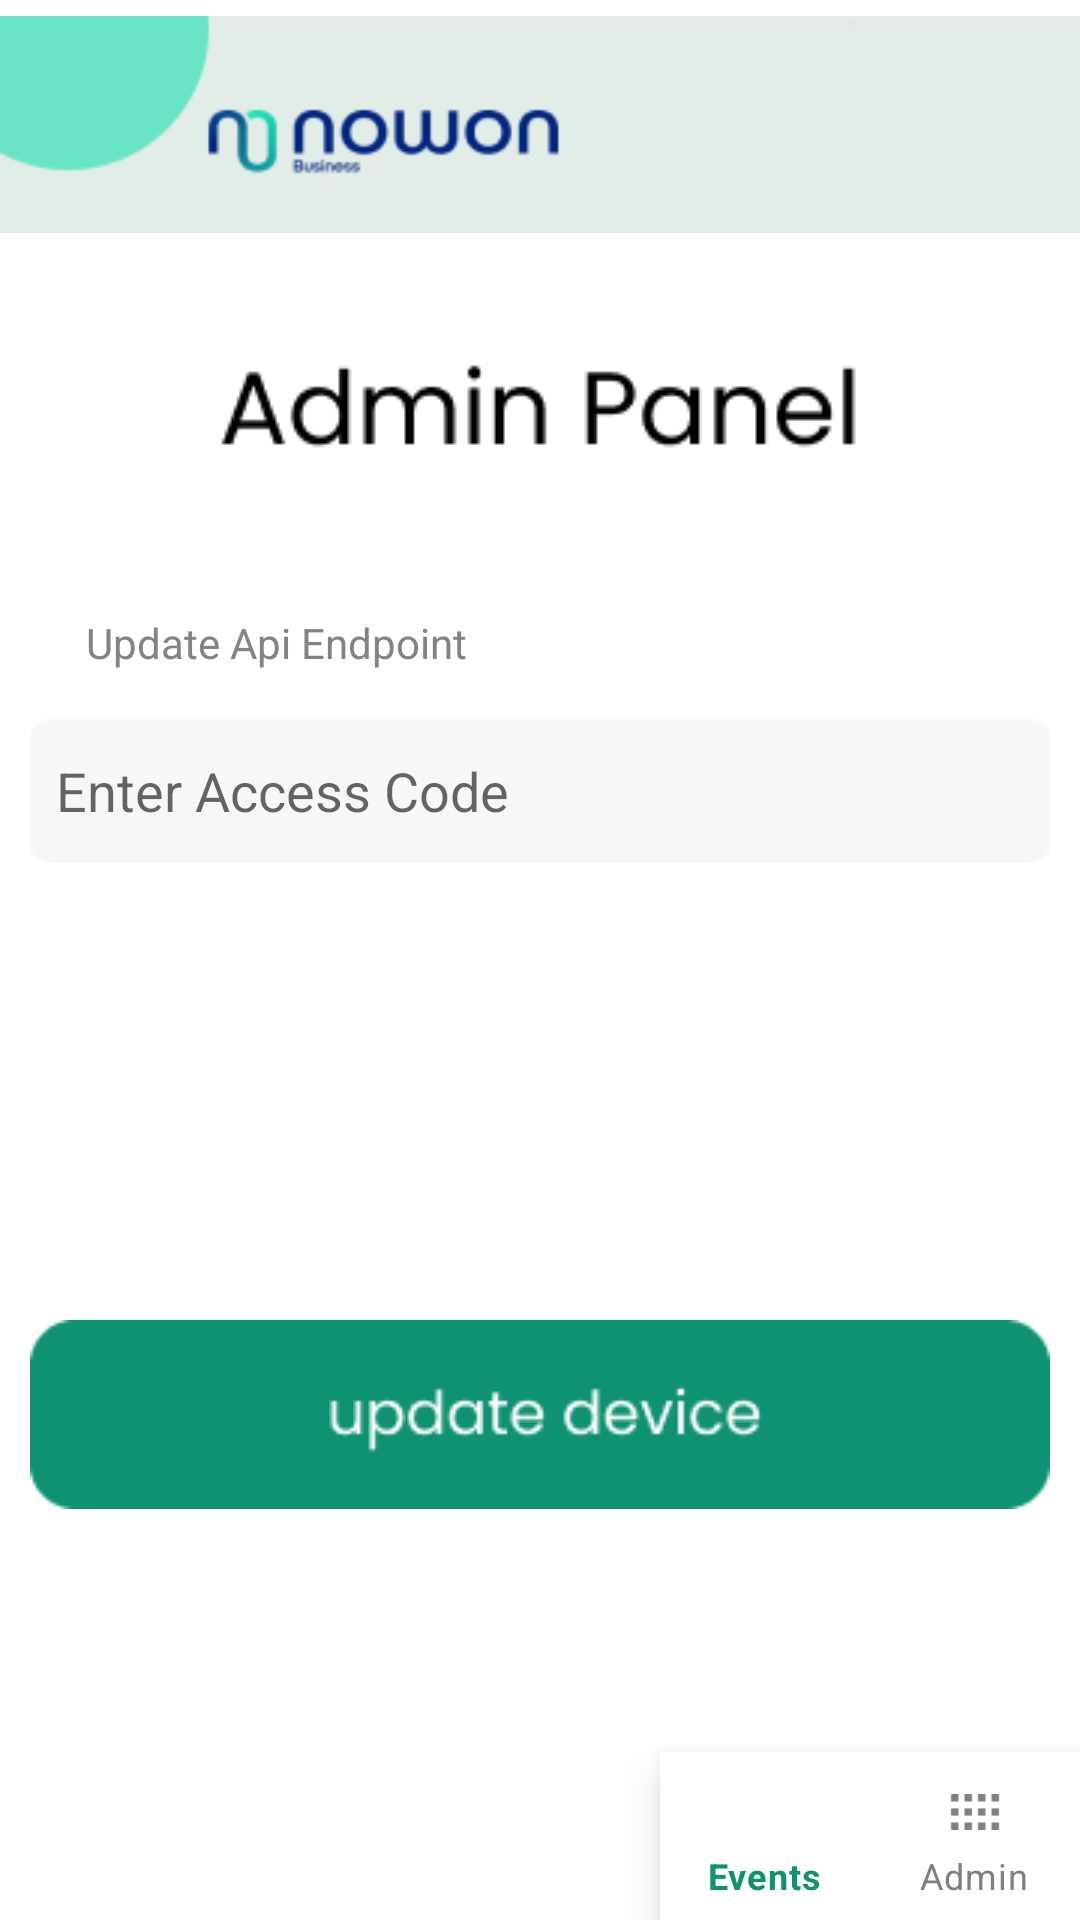

Android layout source for this screen:
<!-- AndroidManifest.xml: application theme Theme.VoiceRecoder -->
<!-- res/layout/demo_adminpanel.xml -->
<?xml version="1.0" encoding="utf-8"?>
<androidx.constraintlayout.widget.ConstraintLayout xmlns:android="http://schemas.android.com/apk/res/android"
    xmlns:tools="http://schemas.android.com/tools"
    android:layout_width="match_parent"
    xmlns:app="http://schemas.android.com/apk/res-auto"
    android:background="@color/white"
    android:layout_height="match_parent">

    <TextView
        android:id="@+id/textView"
        android:layout_width="wrap_content"
        android:layout_height="wrap_content"
        android:layout_marginBottom="16dp"
        android:text="Update Api Endpoint"
        app:layout_constraintBottom_toTopOf="@+id/editTextNumberPassword"
        app:layout_constraintEnd_toEndOf="parent"
        app:layout_constraintHorizontal_bias="0.123"
        android:textColor="#878181"
        app:layout_constraintStart_toStartOf="parent" />

    <EditText
        android:id="@+id/editTextNumberPassword"
        android:layout_width="340dp"
        android:layout_height="48dp"
        android:background="@drawable/passs"
        android:ems="10"
        android:hint="  Enter Access Code"
        android:inputType="numberPassword"
        app:layout_constraintBottom_toTopOf="@+id/imageView7"
        app:layout_constraintEnd_toEndOf="parent"
        app:layout_constraintHorizontal_bias="0.492"
        app:layout_constraintStart_toStartOf="parent"
        app:layout_constraintTop_toBottomOf="@+id/imageView9"
        app:layout_constraintVertical_bias="0.308" />

    <ImageView
        android:id="@+id/imageView9"
        android:layout_width="wrap_content"
        android:layout_height="wrap_content"
        android:layout_marginStart="75dp"
        android:layout_marginTop="18dp"
        android:layout_marginEnd="75dp"
        app:layout_constraintEnd_toEndOf="parent"
        app:layout_constraintStart_toStartOf="parent"
        app:layout_constraintTop_toBottomOf="@+id/imageView2"
        app:srcCompat="@drawable/admpan" />

    <ImageView
        android:id="@+id/imageView7"
        android:layout_width="wrap_content"
        android:layout_height="wrap_content"
        app:layout_constraintBottom_toBottomOf="parent"
        app:layout_constraintEnd_toEndOf="parent"
        app:layout_constraintHorizontal_bias="0.492"
        app:layout_constraintStart_toStartOf="parent"
        app:layout_constraintTop_toBottomOf="@+id/imageView2"
        app:layout_constraintVertical_bias="0.723"
        app:srcCompat="@drawable/upsvice" />

    <ImageView
        android:id="@+id/imageView2"
        android:layout_width="wrap_content"
        android:layout_height="wrap_content"
        android:layout_marginBottom="150dp"
        app:layout_constraintBottom_toTopOf="@+id/imageView9"
        app:layout_constraintEnd_toEndOf="parent"

        app:layout_constraintStart_toStartOf="parent"
        app:layout_constraintTop_toTopOf="parent"
        app:srcCompat="@drawable/c1" />

    <com.google.android.material.bottomnavigation.BottomNavigationView
        android:id="@+id/bottom_navigation"
        android:layout_width="match_parent"
        android:layout_height="wrap_content"
        android:background="@color/white"
        android:layout_alignParentBottom="true"
        android:layout_marginStart="220dp"
        app:itemIconTint="@drawable/selector"
        app:itemTextColor="@drawable/selector"
        app:layout_constraintBottom_toBottomOf="parent"
        app:layout_constraintEnd_toEndOf="parent"
        app:layout_constraintStart_toStartOf="parent"
        app:menu="@menu/navigation_menu" />

</androidx.constraintlayout.widget.ConstraintLayout>
<!-- resources referenced by this layout -->
<resources>
  <color name="white">#fff</color>
  <!-- drawable admpan: png bitmap (drawable, 1911 bytes) -->
  <!-- drawable c1: png bitmap (drawable, 5264 bytes) -->
  <!-- drawable passs: png bitmap (drawable, 597 bytes) -->
  <!-- drawable selector (drawable) -->
  <?xml version="1.0" encoding="utf-8"?>
  <selector xmlns:android="http://schemas.android.com/apk/res/android">
      <item
          android:state_selected="true"
          android:color="@color/ellipse_22_color"/>
      <item
          android:state_selected="false"
          android:color="#7D817F"/>
  
  </selector>
  <!-- drawable upsvice: png bitmap (drawable, 2971 bytes) -->
  <style name="Theme.VoiceRecoder" parent="Theme.MaterialComponents.DayNight.DarkActionBar">
          
          <item name="colorPrimary">@color/purple_500</item>
          <item name="colorPrimaryVariant">@color/purple_700</item>
          <item name="colorOnPrimary">@color/white</item>
          
          <item name="colorSecondary">@color/teal_200</item>
          <item name="colorSecondaryVariant">@color/teal_700</item>
          <item name="colorOnSecondary">@color/black</item>
          
          <item name="android:statusBarColor" tools:targetApi="l">?attr/colorPrimaryVariant</item>
          
      </style>
  <color name="ellipse_22_color">#0E9271</color>
  <color name="purple_500">#FF6200EE</color>
  <color name="purple_700">#FF3700B3</color>
  <color name="teal_200">#FF03DAC5</color>
  <color name="teal_700">#FF018786</color>
  <color name="black">#000</color>
</resources>
